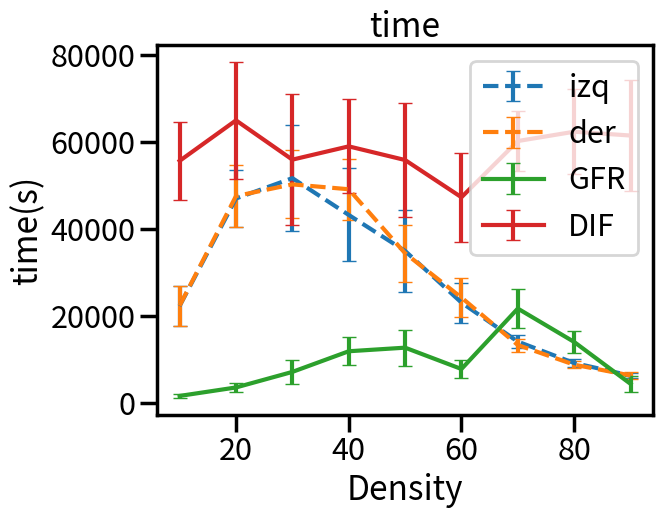
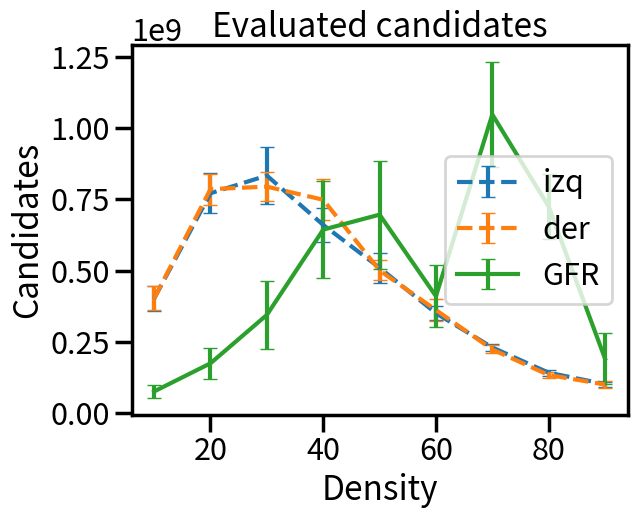

Generate these figures, in order, with matplotlib:
import matplotlib.pyplot as plt
import numpy as np
import matplotlib as mpl
import seaborn as sns

sns.set_context("poster")

densi=np.array(range(10,91,10))
densi2=np.array(range(20,91,10))

print(densi)
tlexI=[22291.1, 47017.0, 51692.0, 43233.5, 34955.4, 23073.1, 14096.0, 9174.9, 6283.3]
comlexI=[402469183.3, 771682054.1428572, 833638297.7142857, 660581582.125, 510375905.0, 351112483.5, 230901840.1, 142516378.6, 102489410.3]
stdcI=[44970504.351143524, 69237259.58361736, 99301427.29847102, 59337108.959936306, 51879138.249032885, 25478522.678489856, 12009224.661686594, 10867215.605155889, 8606804.703675121]
stdtI=[4560.829320419697, 6527.140918612726, 12177.42997750933, 10687.295904483977, 9335.414443933381, 4594.093761559509, 1439.7690092511368, 832.1651819200321, 617.0525180241954]


tlexD=[22361.3, 47577.857142857145, 50262.42857142857, 49141.71428571428, 34424.0, 24235.0, 13310.1, 8789.4, 6313.5]
comlexD=[402859894.2, 786138990.4285715, 794748346.5714285, 748738205.8571428, 501063888.6, 362240377.3, 224043163.4, 134415833.5, 101179104.3]
stdcD=[41903903.3770965, 54423805.054590374, 51023703.66595775, 71565472.15788706, 34959023.549722806, 37884525.52749271, 14173492.336355336, 9047770.204060372, 12058604.796362339]
stdtD=[4618.355660838606, 7117.1184463652025, 7814.213402642701, 7007.751457478777, 6533.384023612878, 4421.556490648966, 1486.9065505269657, 741.3073856370244, 760.8758440113604]



'''
resultados anteriores
tgbt=[0.11,0.44,5,32,183,1150,5495,27585,0,0,0,0,0,0,0]
comgbt=[326799,1737206,17253119,99924080,515202696,2856531098,13021705874,61251071910,0,0,0,0,0,0,0]
'''


tgbt=[1607.4, 3554.1, 7128.9, 11880.5, 12706.5, 7797.7, 21698.0, 14016.9, 4375.3]
comgbt=[76746585.7, 175488366.2, 345196199.4, 644122923.0, 696648817.6, 410699617.8, 1047760358.7, 724927880.8, 191619110.6]
stdcG=[23310634.434151202, 53777176.66312648, 120067410.63666454, 170689982.8398211, 189268515.8915172, 109475900.05728123, 183558032.39911038, 115150761.89685348, 89417575.8576566]
stdtG=[504.7875196555478, 1137.589948092018, 2705.006707939927, 3268.968529980061, 4119.329053377503, 2133.0545257915937, 4449.7517683574215, 2623.1371847465393, 1904.6556145403295]



tdif=[55671.5, 64988.6, 55950.0, 59006.166666666664, 55863.833333333336, 47300.57142857143, 60228.8, 62374.0, 61494.833333333336]
stdtDif=[8913.902189838074, 13393.06319853677, 14987.477194867275, 10835.752310702239, 13006.127907217002, 10208.736354671115, 6889.1504962513345, 9822.718530698787, 12686.123855308297]


fig=plt.figure()
plt.title("time")
plt.xlabel("Density")
plt.ylabel("time(s)")
plt.errorbar(densi,tlexI,stdtI,capsize=5,label="izq",linestyle="--")
plt.errorbar(densi,tlexD,stdtD,capsize=5,label="der",linestyle="--")
plt.errorbar(densi,tgbt,stdtG,capsize=5,label="GFR")
plt.errorbar(densi,tdif,stdtDif,capsize=5,label="DIF")
plt.legend()
plt.show()
fig2=plt.figure()
plt.title("Evaluated candidates")
plt.xlabel("Density")
plt.ylabel("Candidates")
plt.errorbar(densi,comlexI,stdcI,capsize=5,label="izq",linestyle="--")
plt.errorbar(densi,comlexD,stdcD,capsize=5,label="der",linestyle="--")
plt.errorbar(densi,comgbt,stdcG,capsize=5,label="GFR")

plt.legend()
plt.show()
